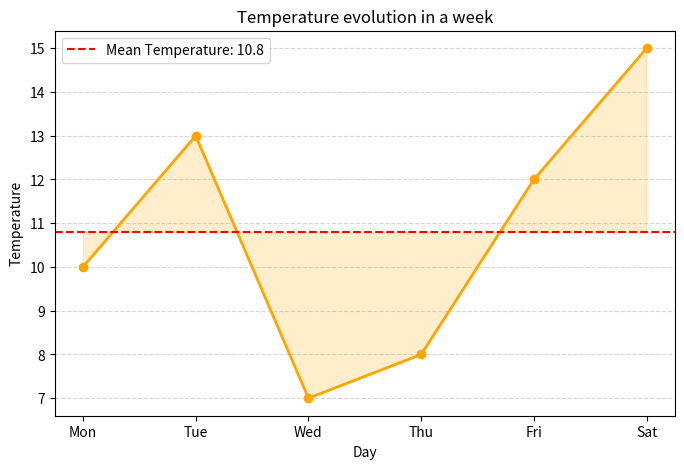

Recreate this plot in Python.
import pandas as pd
import matplotlib.pyplot as plt


# data = { 'Month' : ['January', 'February', 'March', 'April', 'May', 'June' ],
#          'Profit' : [10, 20, 30, 30, 50, 40] }
#
#
# df1 = pd.DataFrame(data)
#
# df1["Growth"] = df1["Profit"].pct_change()*100
#
# mean_growth = df1["Growth"].mean()
#
# month_max = df1.loc[df1["Growth"].idxmax(), "Month"]
#
# print(df1)
# print("Mean growth:", mean_growth)
# print("Best month:", month_max)
#
#
#
# plt.figure(figsize=(10,5))
# plt.bar(df1["Month"], df1["Growth"], color="skyblue", edgecolor='b')
# plt.axhline(y=mean_growth, color="k", linestyle="--", label = f"Mean Growth: {mean_growth:.2f}%")
# plt.title("Monthly Growth")
# plt.xlabel("Month")
# plt.ylabel("Growth")
# plt.legend()
# plt.grid(axis='y', linestyle='--', alpha=0.5)
# plt.show()



# 2

data2 = {"Day" : ["Mon", "Tue", "Wed", "Thu", "Fri", "Sat"],
         "Temperature" : [10, 13, 7, 8, 12, 15]}

df2 = pd.DataFrame(data2)

df2["Day-to-day variation"] = df2["Temperature"].diff()

mean_temp = df2["Temperature"].mean().round(1)

hottest_day = df2.loc[df2["Temperature"].idxmax(), "Day"]    # loc function turns the index result from idxmax() into the corresponding value
coldest_day = df2.loc[df2["Temperature"].idxmin(), "Day"]

print(df2)
print(mean_temp)



plt.figure(figsize=(8,5))
plt.plot(df2["Day"], df2["Temperature"], marker='o', color='orange', linewidth=2)
plt.axhline(y=mean_temp, color='red', linestyle='--', label=f'Mean Temperature: {mean_temp:.1f}')

plt.fill_between(df2["Day"], df2["Temperature"], mean_temp, color='orange', alpha=0.2)


plt.title("Temperature evolution in a week")
plt.xlabel("Day")
plt.ylabel("Temperature")
plt.legend()
plt.grid(axis='y', linestyle='--', alpha=0.5)
plt.show()
